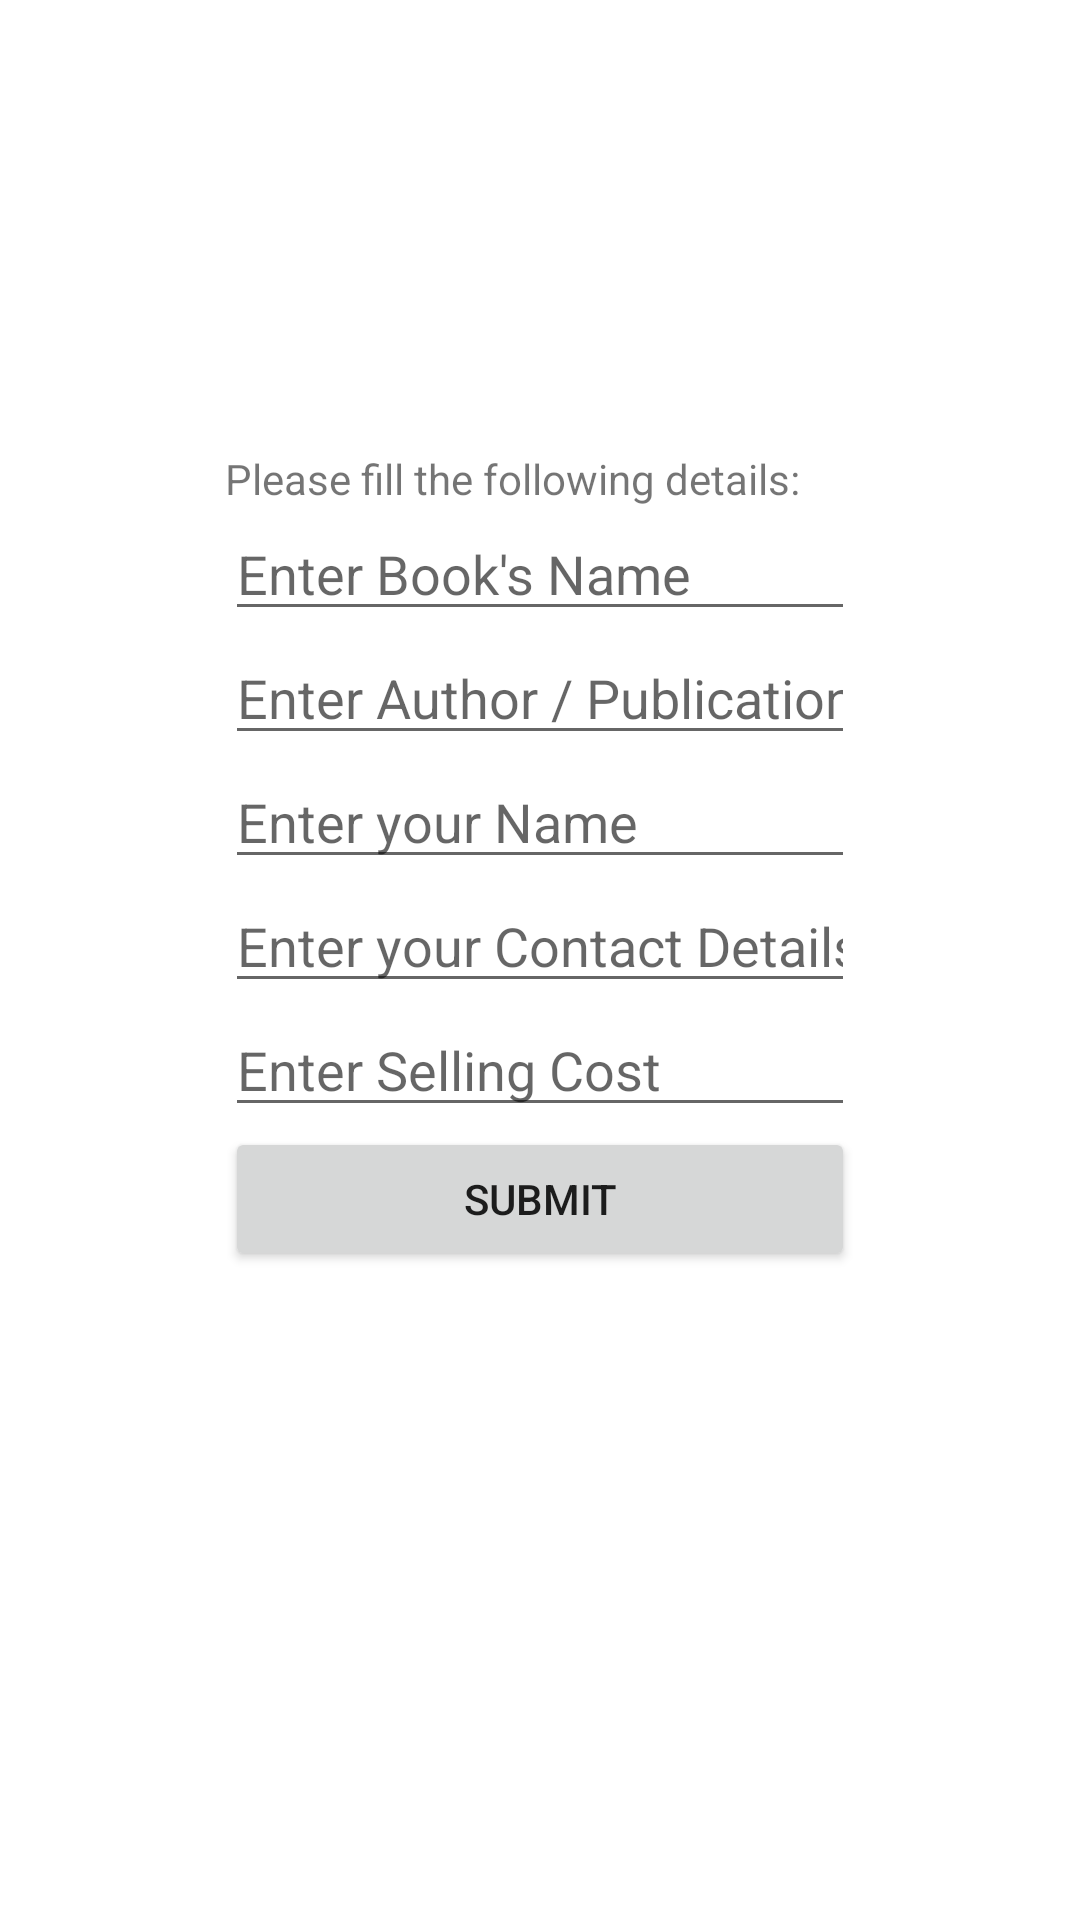

Write the Android layout XML for this screen, with the resource values it uses.
<!-- AndroidManifest.xml: application theme Theme.InvictusShubham -->
<!-- res/layout/activity_seller_page.xml -->
<?xml version="1.0" encoding="utf-8"?>
<RelativeLayout xmlns:android="http://schemas.android.com/apk/res/android"
    xmlns:app="http://schemas.android.com/apk/res-auto"
    xmlns:tools="http://schemas.android.com/tools"
    android:layout_width="match_parent"
    android:layout_height="match_parent"
    tools:context=".SellerPage">

    <LinearLayout
        android:layout_width="wrap_content"
        android:layout_height="wrap_content"
        android:layout_alignParentTop="true"
        android:layout_centerHorizontal="true"
        android:layout_marginTop="150dp"
        android:orientation="vertical">

        <TextView
            android:id="@+id/textView4"
            android:layout_width="match_parent"
            android:layout_height="wrap_content"
            android:text="Please fill the following details:" />

        <EditText
            android:id="@+id/book_name"
            android:layout_width="match_parent"
            android:layout_height="wrap_content"
            android:ems="10"
            android:hint="Enter Book's Name"
            android:inputType="textPersonName" />

        <EditText
            android:id="@+id/author_or_publication"
            android:layout_width="match_parent"
            android:layout_height="wrap_content"
            android:ems="10"
            android:hint="Enter Author / Publication"
            android:inputType="textPersonName" />

        <EditText
            android:id="@+id/seller_name"
            android:layout_width="match_parent"
            android:layout_height="wrap_content"
            android:ems="10"
            android:hint="Enter your Name"
            android:inputType="textPersonName" />

        <EditText
            android:id="@+id/phone_no"
            android:layout_width="match_parent"
            android:layout_height="wrap_content"
            android:ems="10"
            android:hint="Enter your Contact Details"
            android:inputType="phone" />

        <EditText
            android:id="@+id/Price"
            android:layout_width="match_parent"
            android:layout_height="wrap_content"
            android:ems="10"
            android:hint="Enter Selling Cost"
            android:inputType="phone" />

        <Button
            android:id="@+id/submitBtn"
            android:layout_width="match_parent"
            android:layout_height="wrap_content"
            android:text="Submit" />

    </LinearLayout>
</RelativeLayout>
<!-- resources referenced by this layout -->
<resources>
  <style name="Theme.InvictusShubham" parent="Theme.MaterialComponents.DayNight.DarkActionBar">
          
          <item name="colorPrimary">@color/purple_500</item>
          <item name="colorPrimaryVariant">@color/purple_700</item>
          <item name="colorOnPrimary">@color/white</item>
          
          <item name="colorSecondary">@color/teal_200</item>
          <item name="colorSecondaryVariant">@color/teal_700</item>
          <item name="colorOnSecondary">@color/black</item>
          
          <item name="android:statusBarColor" tools:targetApi="l">?attr/colorPrimaryVariant</item>
          
      </style>
  <color name="purple_500">#FF4747</color>
  <color name="purple_700">#ab0501</color>
  <color name="white">#FFFFFFFF</color>
  <color name="teal_200">#FF03DAC5</color>
  <color name="teal_700">#FF018786</color>
  <color name="black">#FF000000</color>
</resources>
